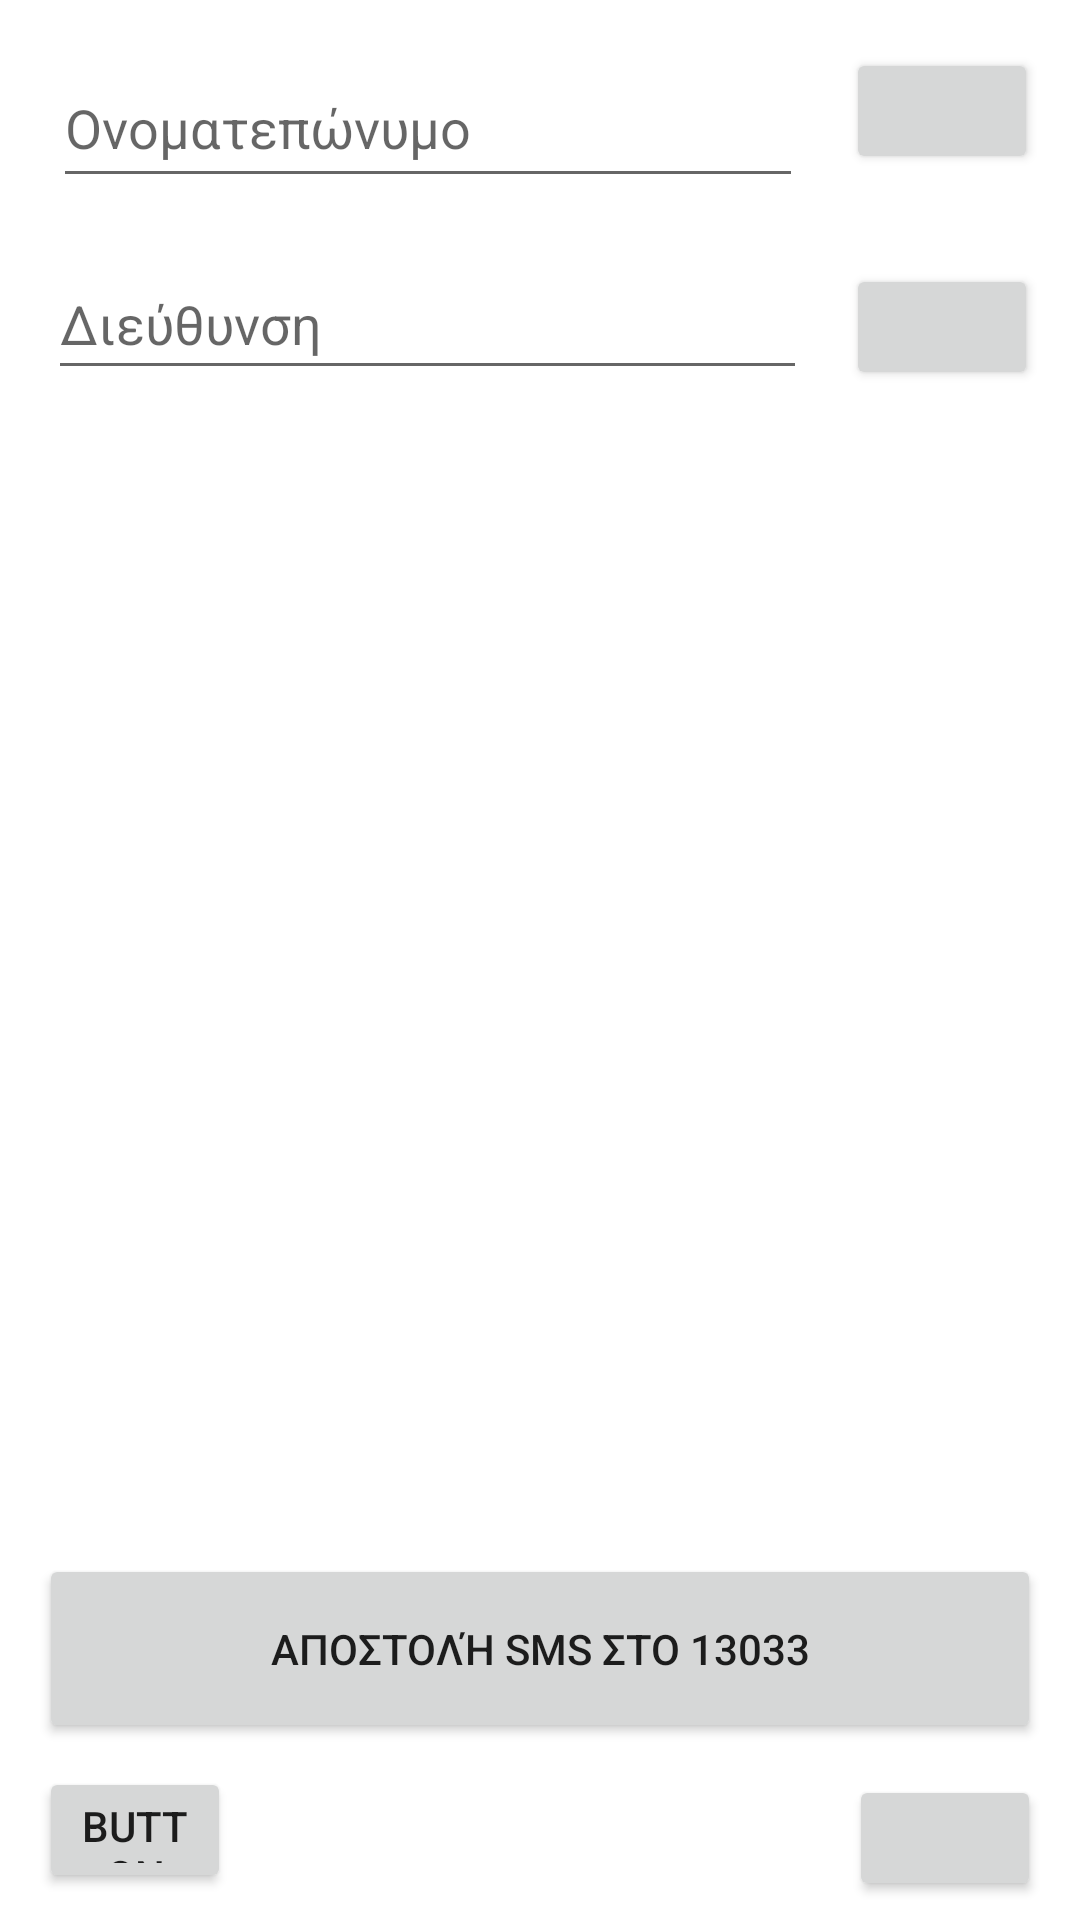

Produce the Android XML layout that renders to this screen, including the resource entries it uses.
<!-- AndroidManifest.xml: application theme Theme.SMS13033 -->
<!-- res/layout/activity_main.xml -->
<?xml version="1.0" encoding="utf-8"?>

<androidx.constraintlayout.widget.ConstraintLayout xmlns:android="http://schemas.android.com/apk/res/android"
    xmlns:app="http://schemas.android.com/apk/res-auto"
    xmlns:tools="http://schemas.android.com/tools"
    android:layout_width="match_parent"
    android:layout_height="match_parent"
    tools:context=".MainActivity">

    <RadioGroup
        android:id="@+id/radioGroup"
        android:layout_width="0dp"
        android:layout_height="0dp"
        android:layout_marginStart="13dp"
        android:layout_marginEnd="13dp"
        android:layout_marginBottom="10dp"
        app:layout_constraintBottom_toTopOf="@+id/button"
        app:layout_constraintEnd_toEndOf="parent"
        app:layout_constraintStart_toStartOf="parent"
        app:layout_constraintTop_toBottomOf="@+id/editTextTextPersonName2"/>

    <EditText
        android:id="@+id/editTextTextPersonName"
        android:layout_width="250dp"
        android:layout_height="50dp"
        android:layout_marginStart="16dp"
        android:layout_marginTop="16dp"
        android:layout_marginBottom="17dp"
        android:ems="10"
        android:hint="Ονοματεπώνυμο"
        android:inputType="textPersonName"
        app:layout_constraintBottom_toTopOf="@+id/editTextTextPersonName2"
        app:layout_constraintEnd_toEndOf="@+id/editTextTextPersonName2"
        app:layout_constraintStart_toStartOf="parent"
        app:layout_constraintTop_toTopOf="parent" />

    <EditText
        android:id="@+id/editTextTextPersonName2"
        android:layout_width="253dp"
        android:layout_height="47dp"
        android:layout_marginStart="16dp"
        android:layout_marginBottom="21dp"
        android:ems="10"
        android:hint="Διεύθυνση"
        android:inputType="textPersonName"
        app:layout_constraintBottom_toTopOf="@+id/radioGroup"
        app:layout_constraintStart_toStartOf="parent"
        app:layout_constraintTop_toBottomOf="@+id/editTextTextPersonName" />

    <Button
        android:id="@+id/button"
        android:layout_width="0dp"
        android:layout_height="63dp"
        android:layout_marginStart="13dp"
        android:layout_marginEnd="13dp"
        android:onClick="sendSMS"
        android:text="Αποστολή SMS στο 13033"
        app:icon="@android:drawable/ic_menu_send"
        app:layout_constraintBottom_toBottomOf="parent"
        app:layout_constraintEnd_toEndOf="parent"
        app:layout_constraintHorizontal_bias="0.0"
        app:layout_constraintStart_toStartOf="parent"
        app:layout_constraintTop_toTopOf="parent"
        app:layout_constraintVertical_bias="0.898" />

    <Button
        android:id="@+id/button15"
        android:layout_width="64dp"
        android:layout_height="42dp"
        android:layout_marginTop="8dp"
        android:onClick="back"
        android:text="Button"
        app:icon="@drawable/abc_vector_test"
        app:layout_constraintStart_toStartOf="@+id/button"
        app:layout_constraintTop_toBottomOf="@+id/button" />

    <Button
        android:id="@+id/button3"
        android:layout_width="64dp"
        android:layout_height="42dp"
        android:layout_marginBottom="4dp"
        android:onClick="recognizeVoice"
        android:textSize="10sp"
        app:icon="@android:drawable/ic_btn_speak_now"
        app:layout_constraintBottom_toBottomOf="parent"
        app:layout_constraintEnd_toEndOf="@+id/button"
        app:layout_constraintTop_toTopOf="@+id/button15" />

    <Button
        android:id="@+id/button2"
        android:layout_width="64dp"
        android:layout_height="42dp"
        android:onClick="edit"
        app:icon="@android:drawable/ic_menu_edit"
        app:layout_constraintBottom_toBottomOf="@+id/editTextTextPersonName2"
        app:layout_constraintStart_toStartOf="@+id/button5" />

    <Button
        android:id="@+id/button5"
        android:layout_width="64dp"
        android:layout_height="42dp"
        android:layout_marginTop="16dp"
        android:onClick="info"
        app:icon="@android:drawable/ic_menu_info_details"
        app:layout_constraintEnd_toEndOf="parent"
        app:layout_constraintHorizontal_bias="0.953"
        app:layout_constraintStart_toStartOf="parent"
        app:layout_constraintTop_toTopOf="parent" />

</androidx.constraintlayout.widget.ConstraintLayout>
<!-- resources referenced by this layout -->
<resources>
  <style name="Theme.SMS13033" parent="Theme.MaterialComponents.DayNight.DarkActionBar">
          
          <item name="colorPrimary">@color/purple_500</item>
          <item name="colorPrimaryVariant">@color/purple_700</item>
          <item name="colorOnPrimary">@color/white</item>
          
          <item name="colorSecondary">@color/teal_200</item>
          <item name="colorSecondaryVariant">@color/teal_700</item>
          <item name="colorOnSecondary">@color/black</item>
          
          <item name="android:statusBarColor" tools:targetApi="l">?attr/colorPrimaryVariant</item>
          
      </style>
  <!-- not gathered from this repository: default colours our renderer supplied (Android Studio template values) -->
  <color name="purple_500">#FF6200EE</color>
  <color name="purple_700">#FF3700B3</color>
  <color name="teal_200">#FF03DAC5</color>
  <color name="teal_700">#FF018786</color>
  <color name="black">#FF000000</color>
  <color name="white">#FFFFFFFF</color>
</resources>
